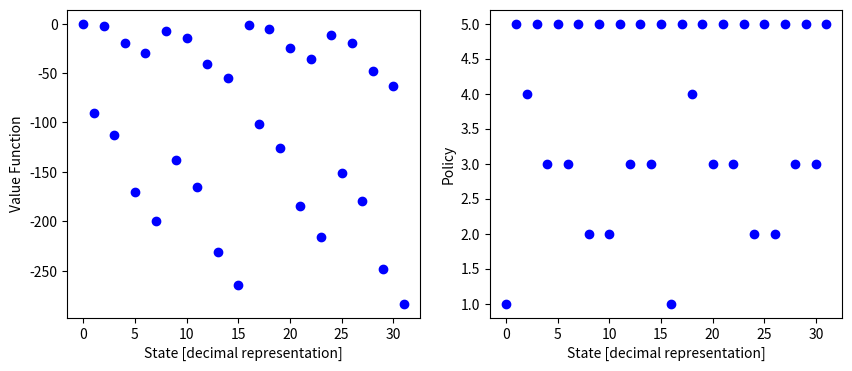

The matplotlib source for this figure: (Note: this script raises an exception after producing the figure.)
import numpy as np
import matplotlib.pyplot as plt


class Cmu:
    def __init__(self, probs, costs):
        self.probs = probs
        self.costs = costs
        self.N = len(costs)
        self.n_states = 2 ** self.N

    def _bel_eq_one_step(self, action, curr_val, state):
        next_state_val_exp, job = 0, action
        b_start_state = self._get_binary_state(state)
        assert b_start_state[job] != 0, "chosen job must be an unfinished job"
        next_state_1 = b_start_state.copy()
        next_state_2 = b_start_state.copy()
        next_state_2[job] = 0
        next_state_1_int = next_state_1.dot(1 << np.arange(next_state_1.shape[-1] - 1, -1, -1))
        next_state_2_int = next_state_2.dot(1 << np.arange(next_state_2.shape[-1] - 1, -1, -1))

        next_state_val_exp += curr_val[next_state_1_int] * (1 - self.probs[job])
        next_state_val_exp += curr_val[next_state_2_int] * self.probs[job]
        return -self._calc_state_cost(self._get_binary_state(state)) + next_state_val_exp

    def _get_binary_state(self, state):
        binary_state_list = [int(c) for c in np.binary_repr(state, self.N)]
        return np.asarray(binary_state_list)

    def _calc_state_cost(self, state_b):
        total_cost = [self.costs[i] for i in range(self.N) if state_b[i]]  # sum only if job is still in the queue
        total_cost = sum(total_cost)
        return total_cost

    def policy_eval(self, policy):
        curr_val = np.zeros(self.n_states)
        next_val = np.zeros(self.n_states)
        while True:
            for i in range(1, self.n_states):
                next_val[i] = self._bel_eq_one_step(policy[i], curr_val, i)
            if np.array_equal(curr_val, next_val):
                return curr_val
            curr_val = next_val.copy()

    def get_cost_policy(self):
        policy = np.zeros(self.n_states, dtype=np.uint8)
        for i in range(self.n_states):
            b_state = list(self._get_binary_state(i))
            max_c_job, max_c = 0, 0
            for job in range(self.N):
                if b_state[job] == 1:  # we can only choose from the unfinished jobs
                    if self.costs[job] > max_c:
                        max_c, max_c_job = costs[job], job
            policy[i] = max_c_job
        return policy


if __name__ == '__main__':
    probs = [0.6, 0.5, 0.3, 0.7, 0.1]
    costs = [1, 4, 6, 2, 9]
    Cmu = Cmu(probs, costs)
    result_path = "./Results/"

    # Planning section:

    # Cost only:
    plt.figure(figsize=(10, 4))
    plt.subplot(121)
    cost_only_policy = Cmu.get_cost_policy()
    cost_only_value = Cmu.policy_eval(cost_only_policy)

    #  plots
    x = list(range(Cmu.n_states))
    plt.plot(x, cost_only_value, 'o', color='b')
    plt.xlabel("State [decimal representation]")
    plt.ylabel("Value Function")

    plt.subplot(122)
    x = list(range(Cmu.n_states))
    plt.plot(x, cost_only_policy + 1, 'o', color='b')
    plt.xlabel("State [decimal representation]")
    plt.ylabel("Policy")

    plt.savefig(result_path + "Q2_c" + ".png")
